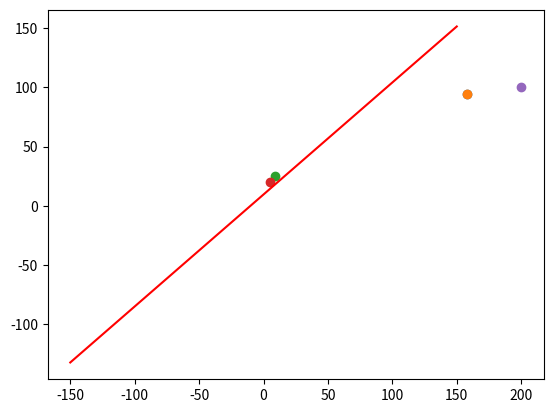

Recreate this plot in Python.
import numpy as np
import random
import matplotlib.pyplot as plt
# assume that those are hours of studying and scores on the test
dataset = np.array([(0, 5), (1, 10), (2, 13), (5, 20), (7, 24), (9, 25),
                   (12, 17),  (15, 28), (20, 34), (32, 50), (43, 55),
                   (56, 61), (76, 67), (89, 69), (92, 70),
                   (100, 80), (120, 80),  (150, 88), (156, 90), (158, 94),
                   (160, 98), (170, 100), (200, 100), (300, 100), (400, 100)])

random.shuffle(dataset)
train = dataset[:20]
val = dataset[20:]

ar = np.array([train[:, 0], np.ones(20)])
ar = ar.T

print(ar)

X_dag = np.dot(np.linalg.inv(np.dot(ar.T, ar)), ar.T)
w = np.dot(X_dag, train[:, 1])
corrects = 0
for sample in val:
    y = np.dot(w, np.array([sample[0], 1]))
    plt.scatter(sample[0], sample[1])
    print(f"MY Y IS {y}")
    print(f"REAL Y IS {sample[1]}")

space = np.linspace(-150, 150, 1000)
result_y = w[0]*space+w[1]
plt.plot(space, result_y, 'r')
plt.show()
